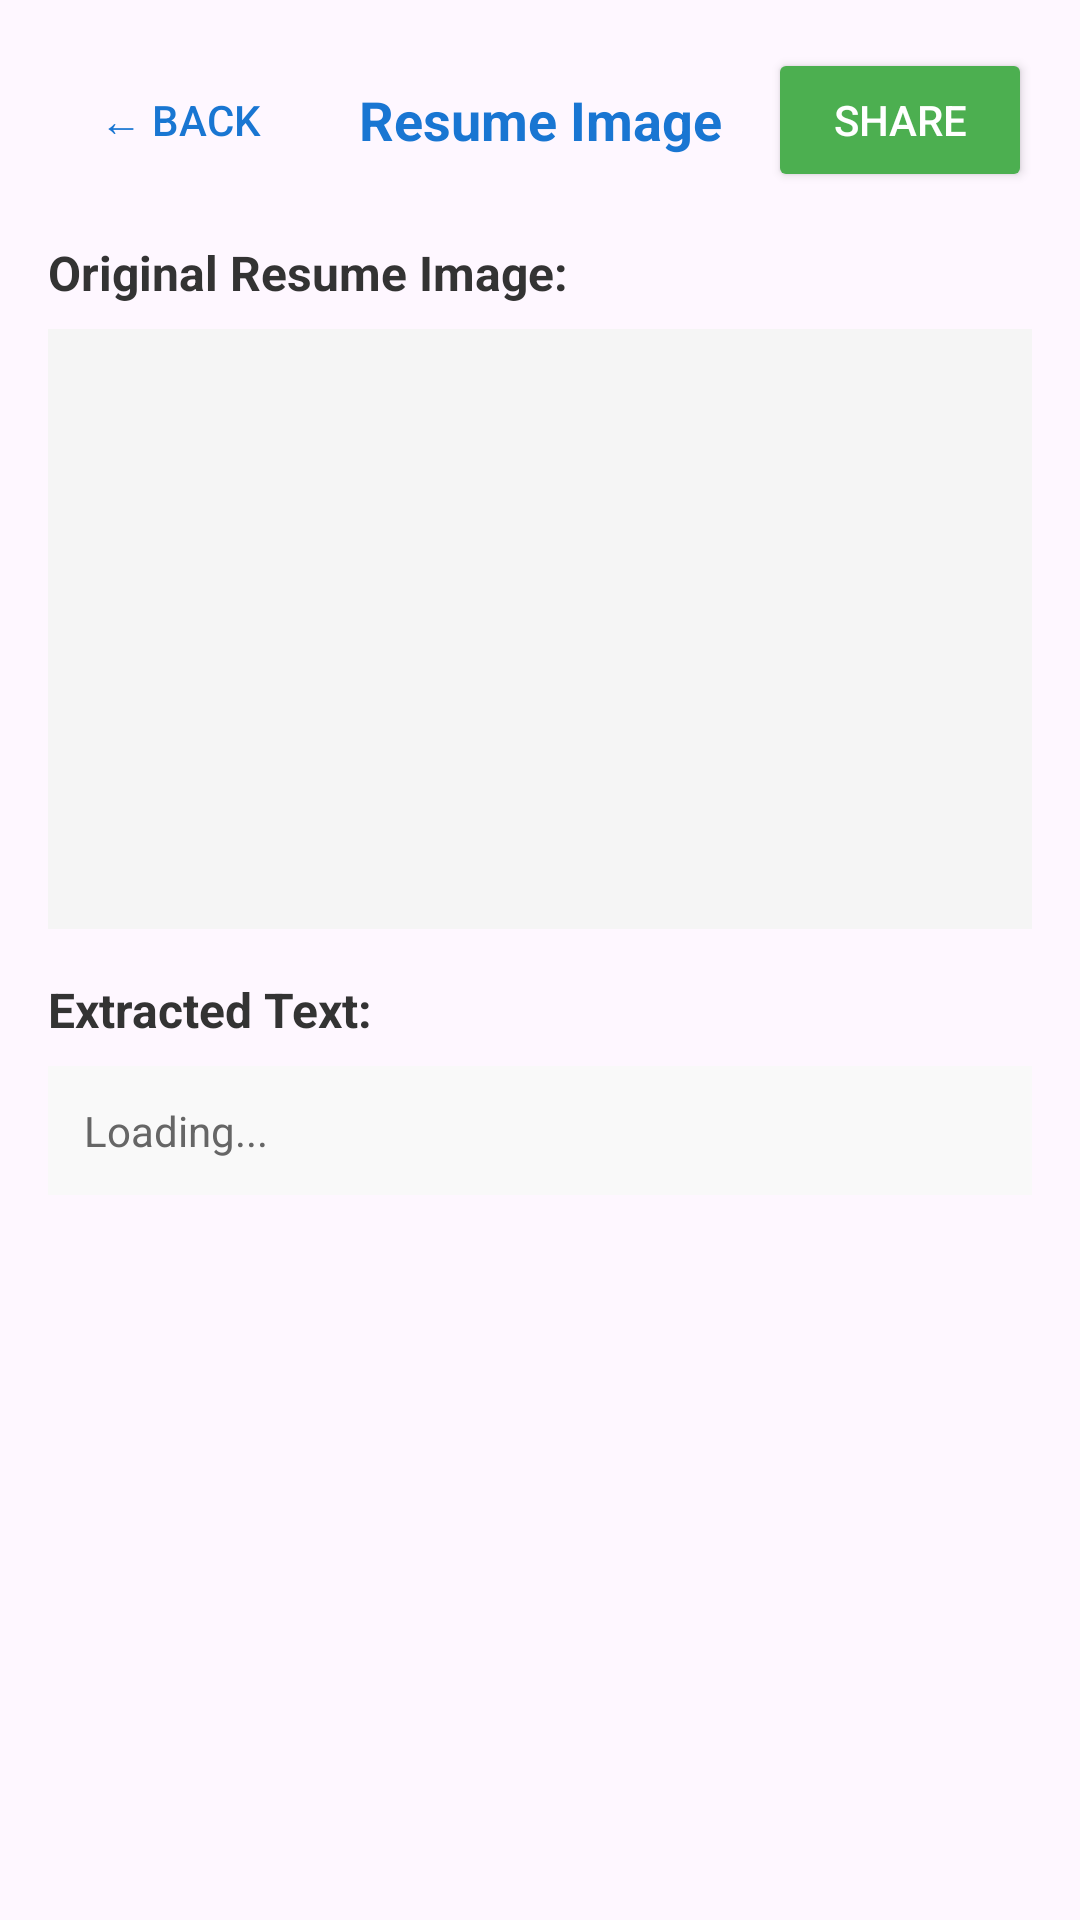

Here is an Android app screen rendered from its layout file. Give the layout XML and the strings, colors and styles it references.
<!-- AndroidManifest.xml: application theme Theme.ResumeMatch -->
<!-- res/layout/activity_resume_image.xml -->
<?xml version="1.0" encoding="utf-8"?>
<LinearLayout xmlns:android="http://schemas.android.com/apk/res/android"
    android:layout_width="match_parent"
    android:layout_height="match_parent"
    android:orientation="vertical"
    android:padding="16dp">

    <LinearLayout
        android:layout_width="match_parent"
        android:layout_height="wrap_content"
        android:orientation="horizontal"
        android:gravity="center_vertical"
        android:paddingBottom="16dp">

        <Button
            android:id="@+id/buttonBack"
            android:layout_width="wrap_content"
            android:layout_height="wrap_content"
            android:text="← Back"
            android:textColor="#1976D2"
            android:background="?android:attr/selectableItemBackground"
            android:padding="8dp" />

        <TextView
            android:layout_width="0dp"
            android:layout_height="wrap_content"
            android:layout_weight="1"
            android:text="Resume Image"
            android:textSize="18sp"
            android:textStyle="bold"
            android:textColor="#1976D2"
            android:gravity="center" />

        <Button
            android:id="@+id/buttonShareImage"
            android:layout_width="wrap_content"
            android:layout_height="wrap_content"
            android:text="Share"
            android:textColor="#FFFFFF"
            android:backgroundTint="#4CAF50"
            android:padding="8dp" />

    </LinearLayout>

    <ScrollView
        android:layout_width="match_parent"
        android:layout_height="0dp"
        android:layout_weight="1">

        <LinearLayout
            android:layout_width="match_parent"
            android:layout_height="wrap_content"
            android:orientation="vertical">

            <TextView
                android:layout_width="match_parent"
                android:layout_height="wrap_content"
                android:text="Original Resume Image:"
                android:textSize="16sp"
                android:textStyle="bold"
                android:textColor="#333333"
                android:paddingBottom="8dp" />

            <ImageView
                android:id="@+id/imageViewResume"
                android:layout_width="match_parent"
                android:layout_height="wrap_content"
                android:scaleType="fitCenter"
                android:adjustViewBounds="true"
                android:background="#F5F5F5"
                android:padding="8dp"
                android:minHeight="200dp" />

            <TextView
                android:layout_width="match_parent"
                android:layout_height="wrap_content"
                android:text="Extracted Text:"
                android:textSize="16sp"
                android:textStyle="bold"
                android:textColor="#333333"
                android:paddingTop="16dp"
                android:paddingBottom="8dp" />

            <TextView
                android:id="@+id/textViewResumeText"
                android:layout_width="match_parent"
                android:layout_height="wrap_content"
                android:text="Loading..."
                android:textSize="14sp"
                android:textColor="#666666"
                android:background="#F9F9F9"
                android:padding="12dp"
                android:lineSpacingExtra="2dp" />

        </LinearLayout>

    </ScrollView>

</LinearLayout>
<!-- resources referenced by this layout -->
<resources>
  <style name="Theme.ResumeMatch" parent="Base.Theme.ResumeMatch" />
  <style name="Base.Theme.ResumeMatch" parent="Theme.Material3.DayNight.NoActionBar">
          
          
      </style>
</resources>
